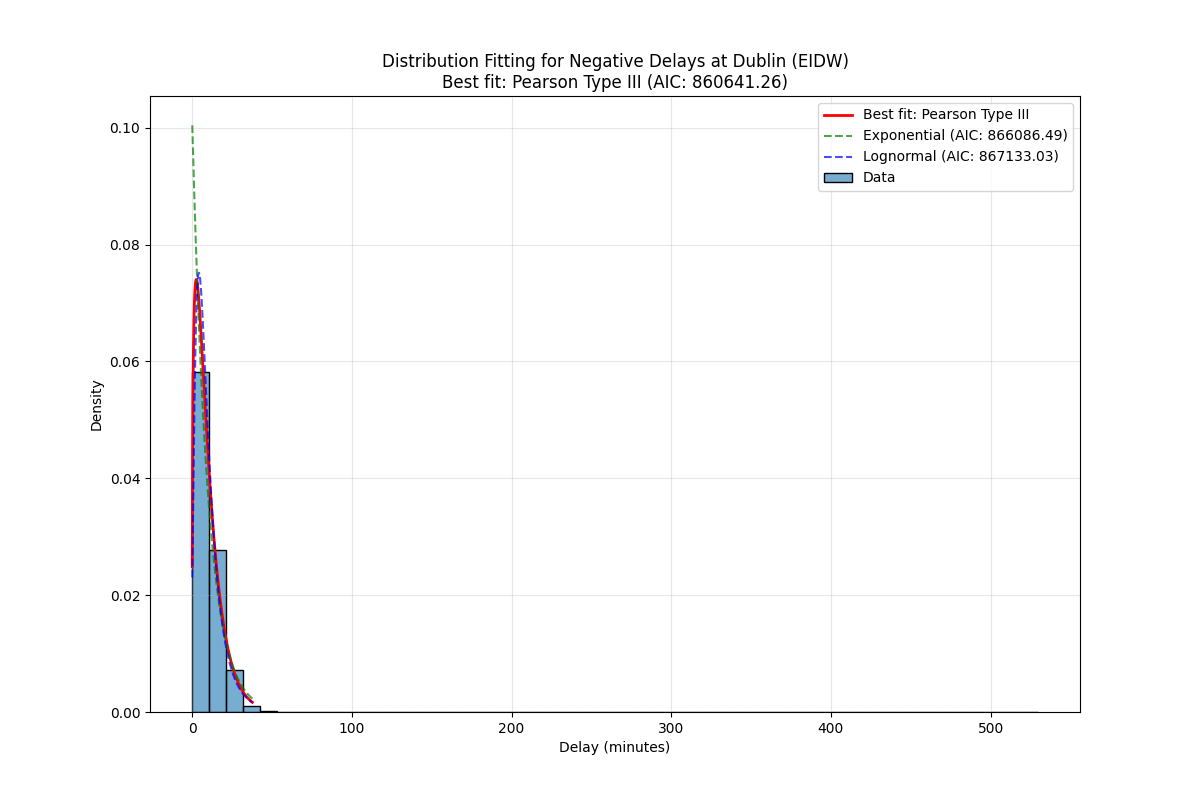

Values plotted in this chart, from the file beside it:
Distribution, Parameters, KS Statistic, P-value, AIC, BIC
Pearson Type III, (np.float64(1.7251497544878367), np.floa…, 0.03014, 4.70936852205015e-104, 860641, 860671
Exponential, (0.016666666666666666, 9.957554719414633…, 0.0757, 0.0, 866086, 866106
Lognormal, (np.float64(0.6548851694517566), -2.3717…, 0.03656, 6.922858373940005e-153, 867133, 867162
Generalized Extreme Value, (np.float64(-0.19854799977219198), np.fl…, 0.03709, 2.162821064776193e-157, 871303, 871332
Normal, (np.float64(9.9742213860813), np.float64…, 0.146, 0.0, 962396, 962416
Weibull, (np.float64(0.3616942295452892), np.floa…, 0.5742, 0.0, 1111607, 1111637
Gamma, (np.float64(0.012865540221585835), np.fl…, 0.9581, 0.0, 2429500, 2429529
